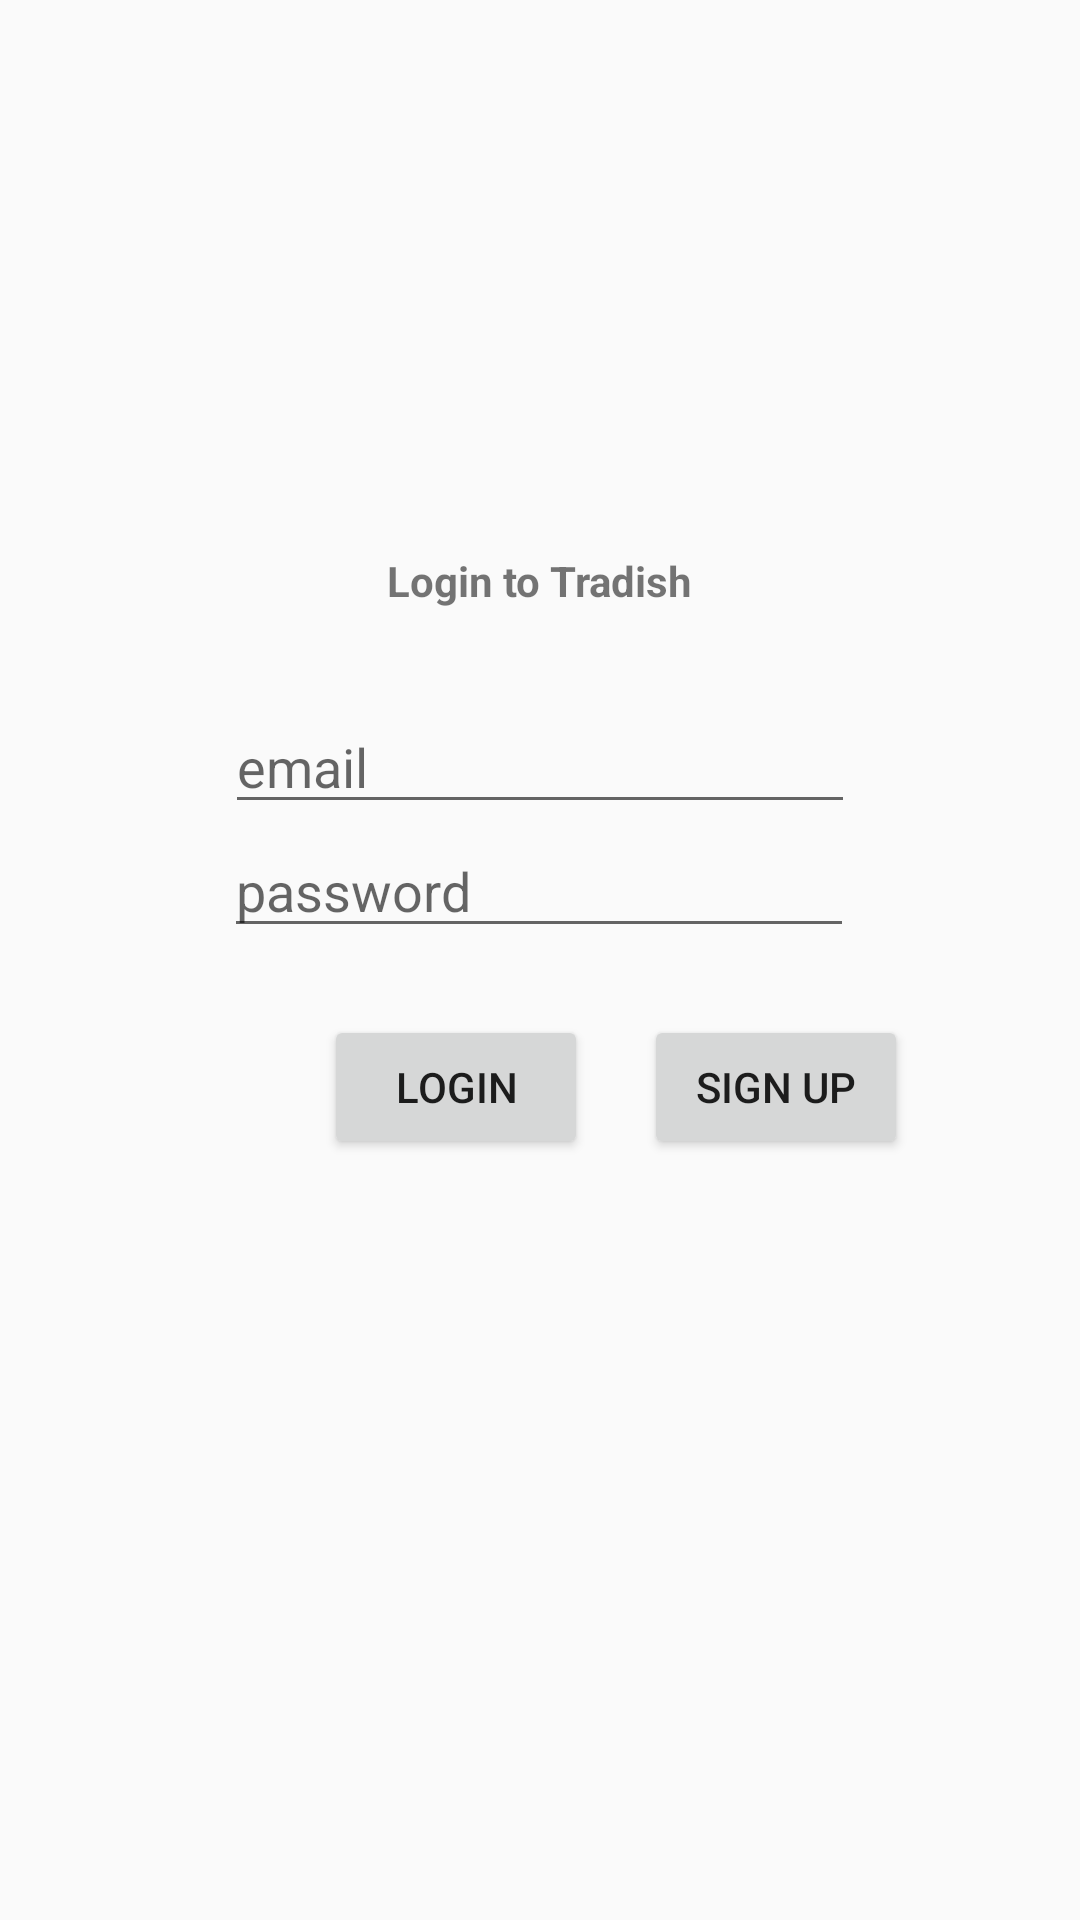

Android layout source for this screen:
<!-- AndroidManifest.xml: application theme AppTheme -->
<!-- res/layout/fragment_login.xml -->
<?xml version="1.0" encoding="utf-8"?>
<androidx.constraintlayout.widget.ConstraintLayout xmlns:android="http://schemas.android.com/apk/res/android"
    xmlns:app="http://schemas.android.com/apk/res-auto"
    xmlns:tools="http://schemas.android.com/tools"
    android:layout_width="match_parent"
    android:layout_height="match_parent">


    <TextView
        android:id="@+id/loginTextView"
        android:layout_width="wrap_content"
        android:layout_height="wrap_content"
        android:text="@string/login_text_view"
        android:textStyle="bold"
        app:layout_constraintBottom_toTopOf="@+id/editTextEmailLogin"
        app:layout_constraintEnd_toEndOf="parent"
        app:layout_constraintStart_toStartOf="parent"
        app:layout_constraintTop_toTopOf="parent"
        app:layout_constraintVertical_bias="0.858" />

    <Button
        android:id="@+id/loginButtonLogin"
        android:layout_width="wrap_content"
        android:layout_height="wrap_content"
        android:layout_marginStart="108dp"
        android:text="@string/login_button"
        app:layout_constraintBottom_toBottomOf="parent"
        app:layout_constraintStart_toStartOf="parent"
        app:layout_constraintTop_toBottomOf="@+id/editTextPasswordLogin"
        app:layout_constraintVertical_bias="0.081" />

    <EditText
        android:id="@+id/editTextEmailLogin"
        android:layout_width="wrap_content"
        android:layout_height="wrap_content"
        android:ems="10"
        android:hint="email"
        android:inputType="textEmailAddress"
        app:layout_constraintBottom_toTopOf="@+id/editTextPasswordLogin"
        app:layout_constraintEnd_toEndOf="parent"
        app:layout_constraintStart_toStartOf="parent" />

    <EditText
        android:id="@+id/editTextPasswordLogin"
        android:layout_width="wrap_content"
        android:layout_height="wrap_content"
        android:layout_marginBottom="324dp"
        android:ems="10"
        android:hint="password"
        android:inputType="textPassword"
        app:layout_constraintBottom_toBottomOf="parent"
        app:layout_constraintEnd_toEndOf="parent"
        app:layout_constraintHorizontal_bias="0.497"
        app:layout_constraintStart_toStartOf="parent" />

    <Button
        android:id="@+id/signupButtonLogin"
        android:layout_width="wrap_content"
        android:layout_height="wrap_content"
        android:layout_marginStart="8dp"
        android:text="@string/signup_button"
        app:layout_constraintBottom_toBottomOf="parent"
        app:layout_constraintEnd_toEndOf="parent"
        app:layout_constraintHorizontal_bias="0.159"
        app:layout_constraintStart_toEndOf="@+id/loginButtonLogin"
        app:layout_constraintTop_toBottomOf="@+id/editTextPasswordLogin"
        app:layout_constraintVertical_bias="0.081" />

</androidx.constraintlayout.widget.ConstraintLayout>
<!-- resources referenced by this layout -->
<resources>
  <string name="login_button">Login</string>
  <string name="login_text_view">Login to Tradish</string>
  <string name="signup_button">Sign Up</string>
  <style name="AppTheme" parent="Theme.AppCompat.Light.DarkActionBar">
          
          <item name="colorPrimary">@color/colorPrimary</item>
          <item name="colorPrimaryDark">@color/colorPrimaryDark</item>
          <item name="colorAccent">@color/colorAccent</item>
      </style>
  <color name="colorPrimary">#1DE9B6</color>
  <color name="colorPrimaryDark">#00BFA5</color>
  <color name="colorAccent">#03DAC5</color>
</resources>
